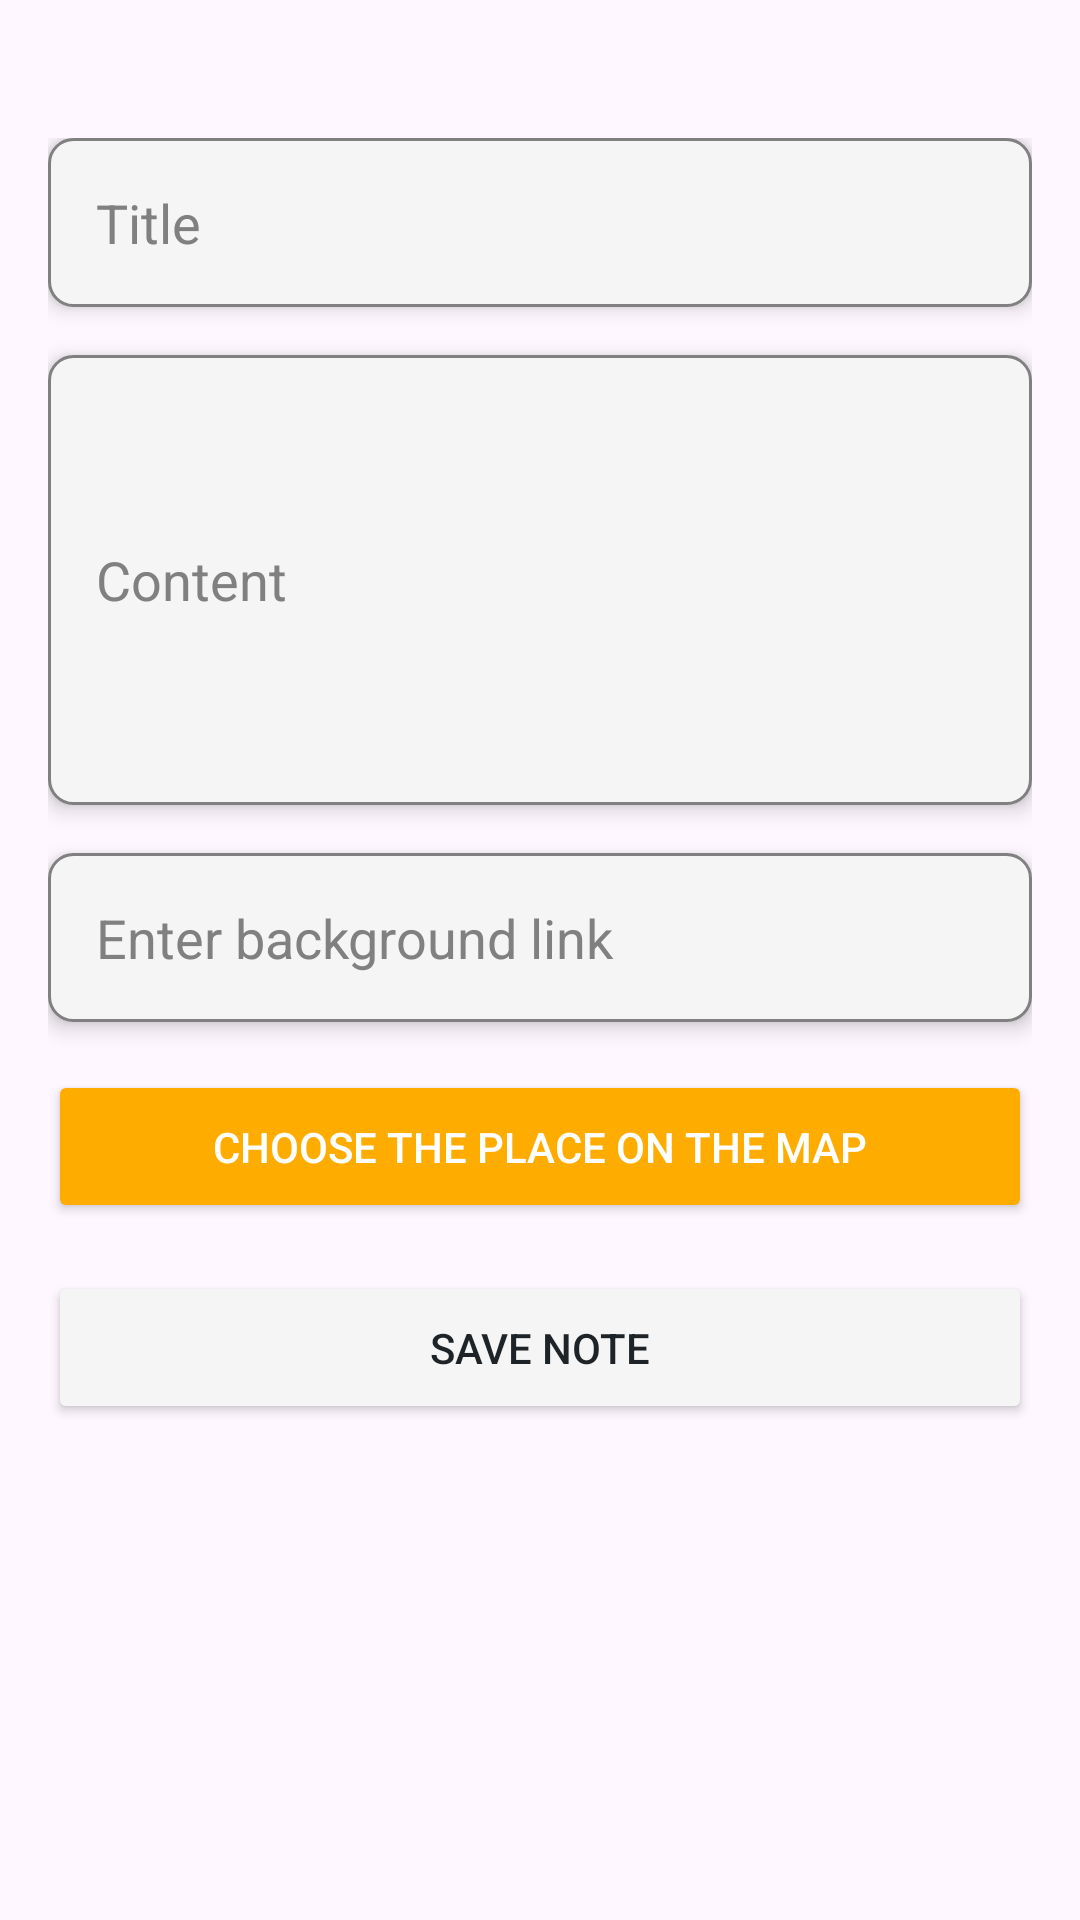

Produce the Android XML layout that renders to this screen, including the resource entries it uses.
<!-- AndroidManifest.xml: application theme Theme.Travel_notes_mobile -->
<!-- res/layout/fragment_bottom.xml -->
<?xml version="1.0" encoding="utf-8"?>
<FrameLayout xmlns:android="http://schemas.android.com/apk/res/android"
    xmlns:tools="http://schemas.android.com/tools"
    android:layout_width="match_parent"
    android:layout_height="match_parent"
    tools:context=".fragments.BottomFragment">

    <LinearLayout
        android:layout_marginTop="30dp"
        android:nestedScrollingEnabled="true"
        android:orientation="vertical"
        android:layout_width="match_parent"
        android:layout_height="700dp"
        android:padding="16dp">

        <EditText
            android:id="@+id/title"
            android:layout_width="match_parent"
            android:layout_height="wrap_content"
            android:hint="@string/title"
            android:inputType="textEmailAddress"
            android:padding="16dp"
            android:background="@drawable/edit_text_background"
            android:elevation="4dp"
            android:textColor="@color/black"
            android:textColorHint="@color/gray" />

        <EditText
            android:id="@+id/desc"
            android:layout_width="match_parent"
            android:layout_height="150dp"
            android:hint="@string/content"
            android:inputType="textMultiLine"
            android:padding="16dp"
            android:background="@drawable/edit_text_background"
            android:elevation="4dp"
            android:textColor="@color/black"
            android:textColorHint="@color/gray"
            android:layout_marginTop="16dp" />

        <EditText
            android:layout_marginTop="16dp"
            android:id="@+id/background_link"
            android:layout_width="match_parent"
            android:layout_height="wrap_content"
            android:hint="@string/enter_background_link"
            android:inputType="textUri"
            android:padding="16dp"
            android:background="@drawable/edit_text_background"
            android:elevation="4dp"
            android:textColor="@color/black"
            android:textColorHint="@color/gray" />

        <Button
            android:id="@+id/choose_cords"
            android:layout_width="match_parent"
            android:padding="16dp"
            android:layout_height="wrap_content"
            android:text="Choose the place on the map"
            android:backgroundTint="@color/light_primary_variant"
            android:textColor="@color/white"
            android:layout_marginTop="16dp" />

        <Button
            android:id="@+id/save_note"
            android:layout_width="match_parent"
            android:layout_height="wrap_content"
            android:padding="16dp"
            android:text="Save Note"
            android:backgroundTint="@color/light_primary"
            android:textColor="@color/text"
            android:layout_marginTop="16dp" />

    </LinearLayout>

</FrameLayout>
<!-- resources referenced by this layout -->
<resources>
  <color name="black">#000000</color>
  <color name="gray">#808080</color>
  <color name="light_primary">#F5F5F5</color>
  <color name="light_primary_variant">#FFAC01</color>
  <color name="text">#1E2328</color>
  <color name="white">#FFFFFF</color>
  <!-- drawable edit_text_background (drawable) -->
  <?xml version="1.0" encoding="utf-8"?>
  <shape xmlns:android="http://schemas.android.com/apk/res/android">
      <solid android:color="@color/light_primary" />
      <corners android:radius="8dp" />
      <stroke
          android:width="1dp"
          android:color="@color/gray" />
  </shape>
  <string name="content">Content</string>
  <string name="enter_background_link">Enter background link</string>
  <string name="title">Title</string>
  <style name="Theme.Travel_notes_mobile" parent="Base.Theme.Travel_notes_mobile" />
  <style name="Base.Theme.Travel_notes_mobile" parent="Theme.Material3.DayNight.NoActionBar">
          
          
      </style>
</resources>
